Run: headless pygame with SDL's dummy video driver; simulated clock (each Clock.tick advances the game by its frame time, no real sleeping); random seed 0; keys injected as events and as key.get_pressed() state; no mouse input.
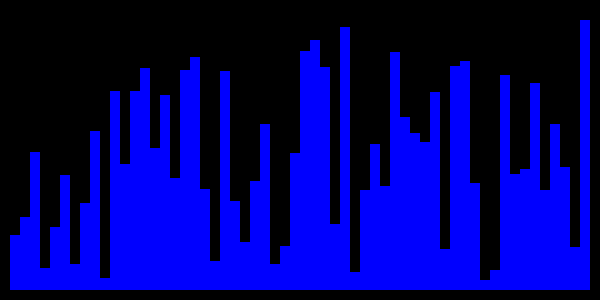
Frame 1 of 4 · flips 1–60 · no input
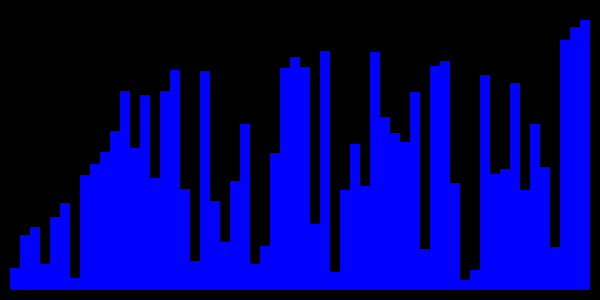
Frame 2 of 4 · flips 61–180 · tapped SPACE, RETURN · held RIGHT (→), D
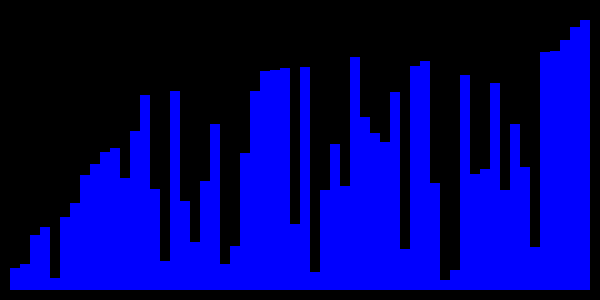
Frame 3 of 4 · flips 181–300 · held DOWN (↓), S
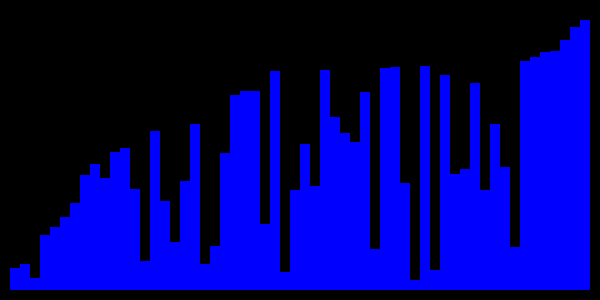
Frame 4 of 4 · flips 301–420 · held LEFT (←), A, UP (↑), W

The pygame program that drew these frames:

import sys
import pygame
from pygame.locals import *
import random

# colors = (red, gree, blue)
# ==============================================
black = (0, 0, 0)
red = (255, 0, 0)
green = (0, 255, 0)
blue = (0, 0, 255)
white = (255, 255, 255)
yellow = (255, 255, 0)
orange = (255, 165, 0)
pink = (255, 192, 203)
# ==============================================

# change properties
# ===========================================================================
display_color = black
block_color = blue
display_width = 600
display_height = 300
block_width = 10
padding_height = 10  # distance between block and and window in height
padding_width = 10  # distance between block and and window in width
lenght_of_arr = (display_width - padding_width - padding_width) / block_width
rising = True  # change rising or falling of sorting
# ===========================================================================

# generate list
# ========================================================================
arr = list()
for i in range(int(lenght_of_arr)):
    top = random.randint(padding_height * 2, display_height - padding_height * 2)
    arr.append(pygame.Rect(((i + 1) * block_width), top, block_width, display_height - padding_height - top))
# ========================================================================

pygame.init()
pygame.display.set_caption('Bubble sort')
DISPLAY = pygame.display.set_mode((display_width, display_height))
FPS_CLOCK = pygame.time.Clock()

def main():

    while True:
        for event in pygame.event.get():
            if event.type == QUIT:
                pygame.quit()
                sys.exit()

# draw blocks in their first form
# ===========================================================================
        DISPLAY.fill(display_color)
        for block in range(len(arr)):
            pygame.draw.rect(DISPLAY, block_color, arr[block])

        pygame.display.update()
        FPS_CLOCK.tick(30)
# ===========================================================================

# soriting algorithm
# ====================================================================================
        n = len(arr)
        for i in range(n - 1):
            for j in range(0, n - i - 1):
                if rising:
                    if arr[j][1] < arr[j + 1][1]:
                        arr[j][0], arr[j + 1][0] = arr[j + 1][0], arr[j][0]
                        arr[j], arr[j + 1] = arr[j + 1], arr[j]
                else:
                    if arr[j][1] > arr[j + 1][1]:
                        arr[j][0], arr[j + 1][0] = arr[j + 1][0], arr[j][0]
                        arr[j], arr[j + 1] = arr[j + 1], arr[j]

                DISPLAY.fill(display_color)
                for block in range(len(arr)):
                    pygame.draw.rect(DISPLAY, block_color, arr[block])

                pygame.display.update()
                FPS_CLOCK.tick(30)
# ====================================================================================
# keep in mind that the time is slower because of the drawing of blocks and clock tick of 30 miliseconds


if __name__ == '__main__':
    main()
